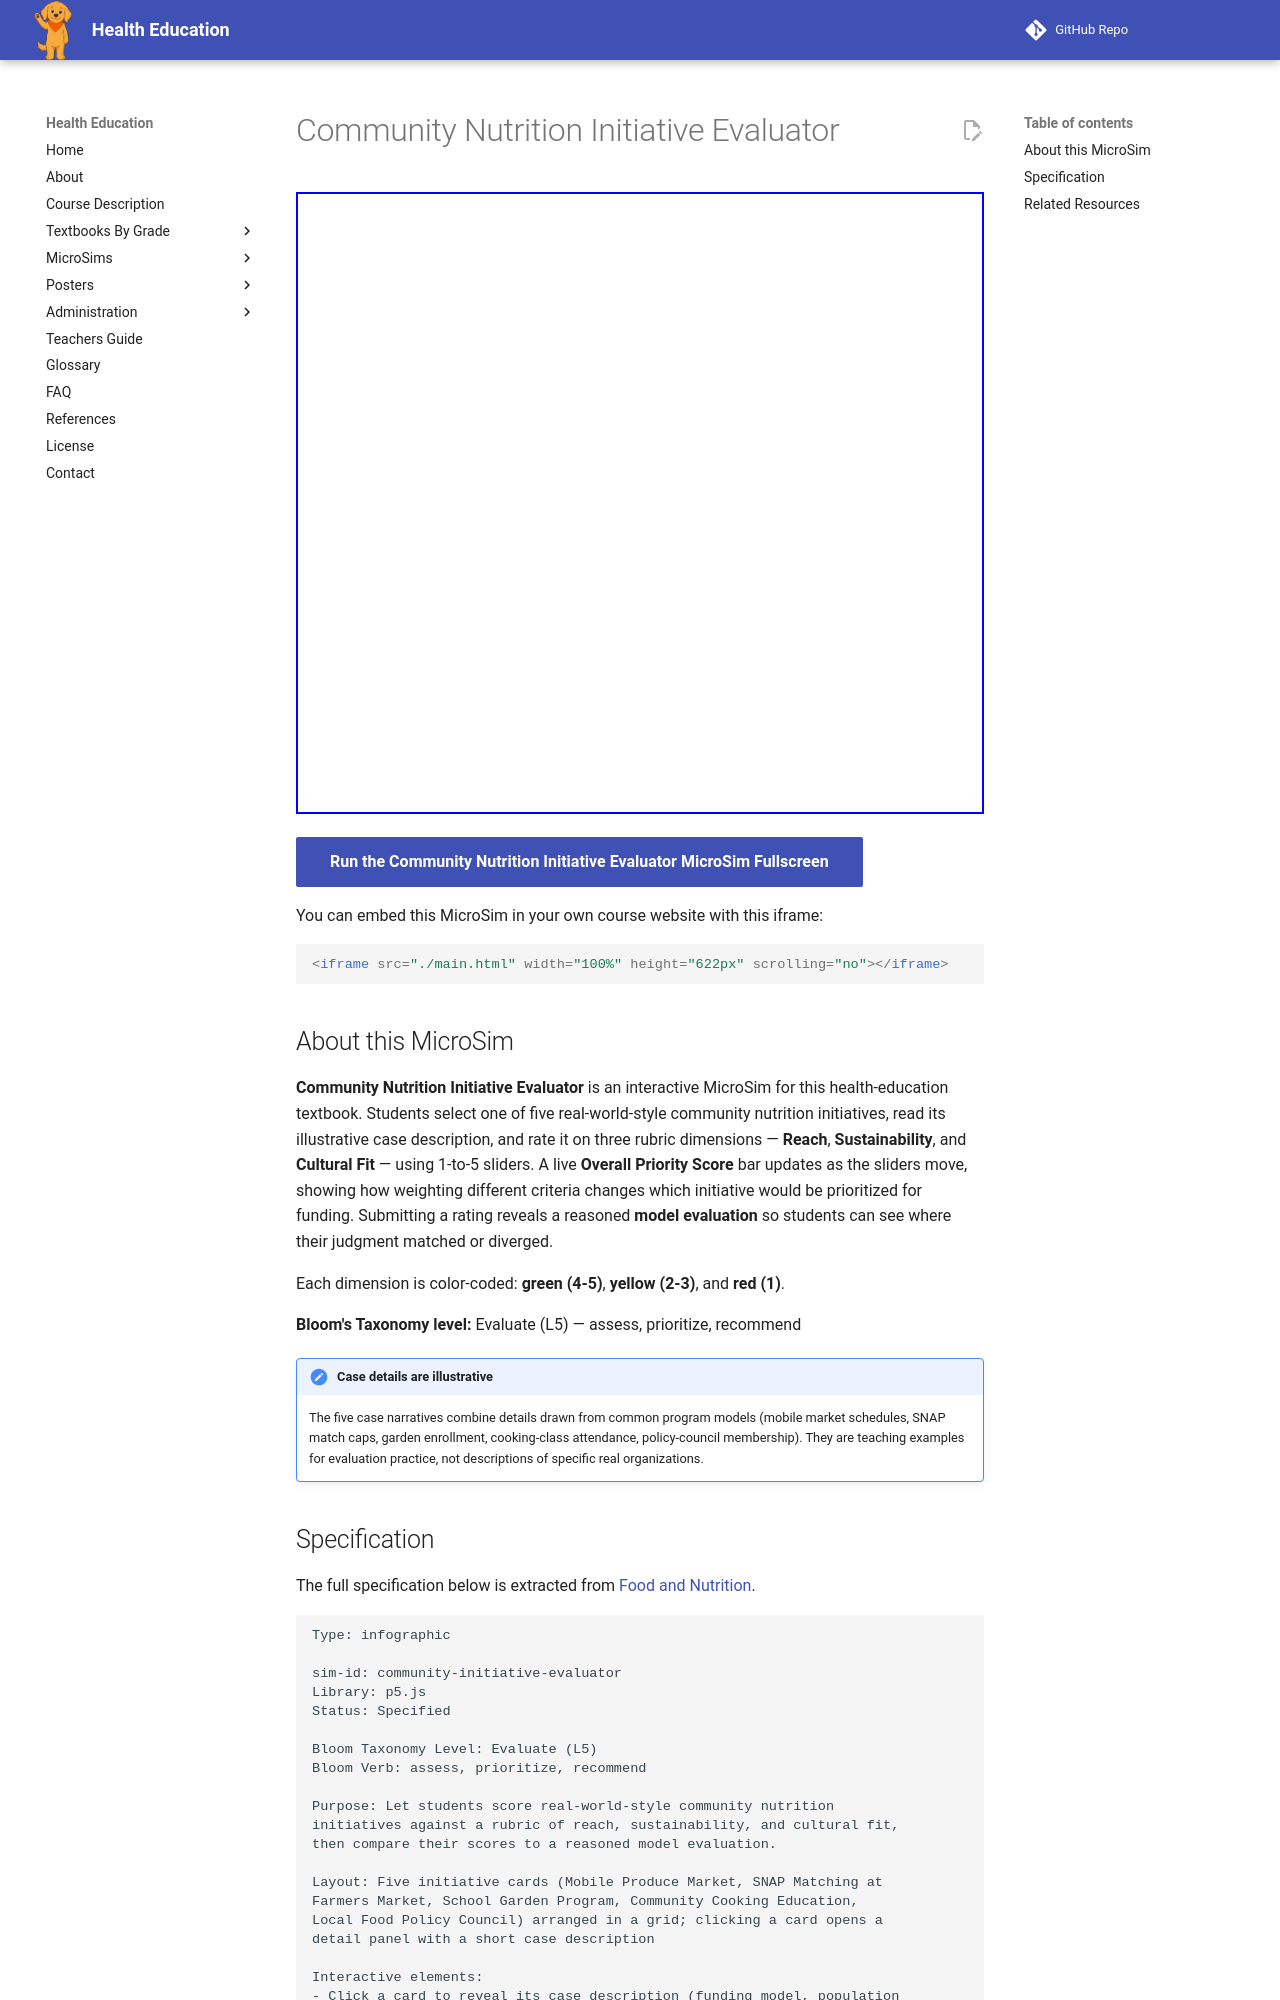

repository: dmccreary/health-education · page: sims/community-initiative-evaluator/index.html · generator: mkdocs

---
title: Community Nutrition Initiative Evaluator
description: Students assess five community nutrition initiatives against a rubric of reach, sustainability, and cultural fit, then compare their scores to a reasoned model evaluation.
status: complete
library: p5.js
bloom_level: Evaluate (L5)
grade_band: Grade 9-12
---

# Community Nutrition Initiative Evaluator

<iframe src="main.html" width="100%" height="622px" scrolling="no"></iframe>

[Run the Community Nutrition Initiative Evaluator MicroSim Fullscreen](main.html){ .md-button .md-button--primary }

You can embed this MicroSim in your own course website with this iframe:

```html
<iframe src="./main.html" width="100%" height="622px" scrolling="no"></iframe>
```

## About this MicroSim

**Community Nutrition Initiative Evaluator** is an interactive MicroSim for this
health-education textbook. Students select one of five real-world-style community
nutrition initiatives, read its illustrative case description, and rate it on
three rubric dimensions — **Reach**, **Sustainability**, and **Cultural Fit** —
using 1-to-5 sliders. A live **Overall Priority Score** bar updates as the sliders
move, showing how weighting different criteria changes which initiative would be
prioritized for funding. Submitting a rating reveals a reasoned **model evaluation**
so students can see where their judgment matched or diverged.

Each dimension is color-coded: **green (4-5)**, **yellow (2-3)**, and **red (1)**.

**Bloom's Taxonomy level:** Evaluate (L5) — assess, prioritize, recommend

!!! note "Case details are illustrative"
    The five case narratives combine details drawn from common program models
    (mobile market schedules, SNAP match caps, garden enrollment, cooking-class
    attendance, policy-council membership). They are teaching examples for
    evaluation practice, not descriptions of specific real organizations.
